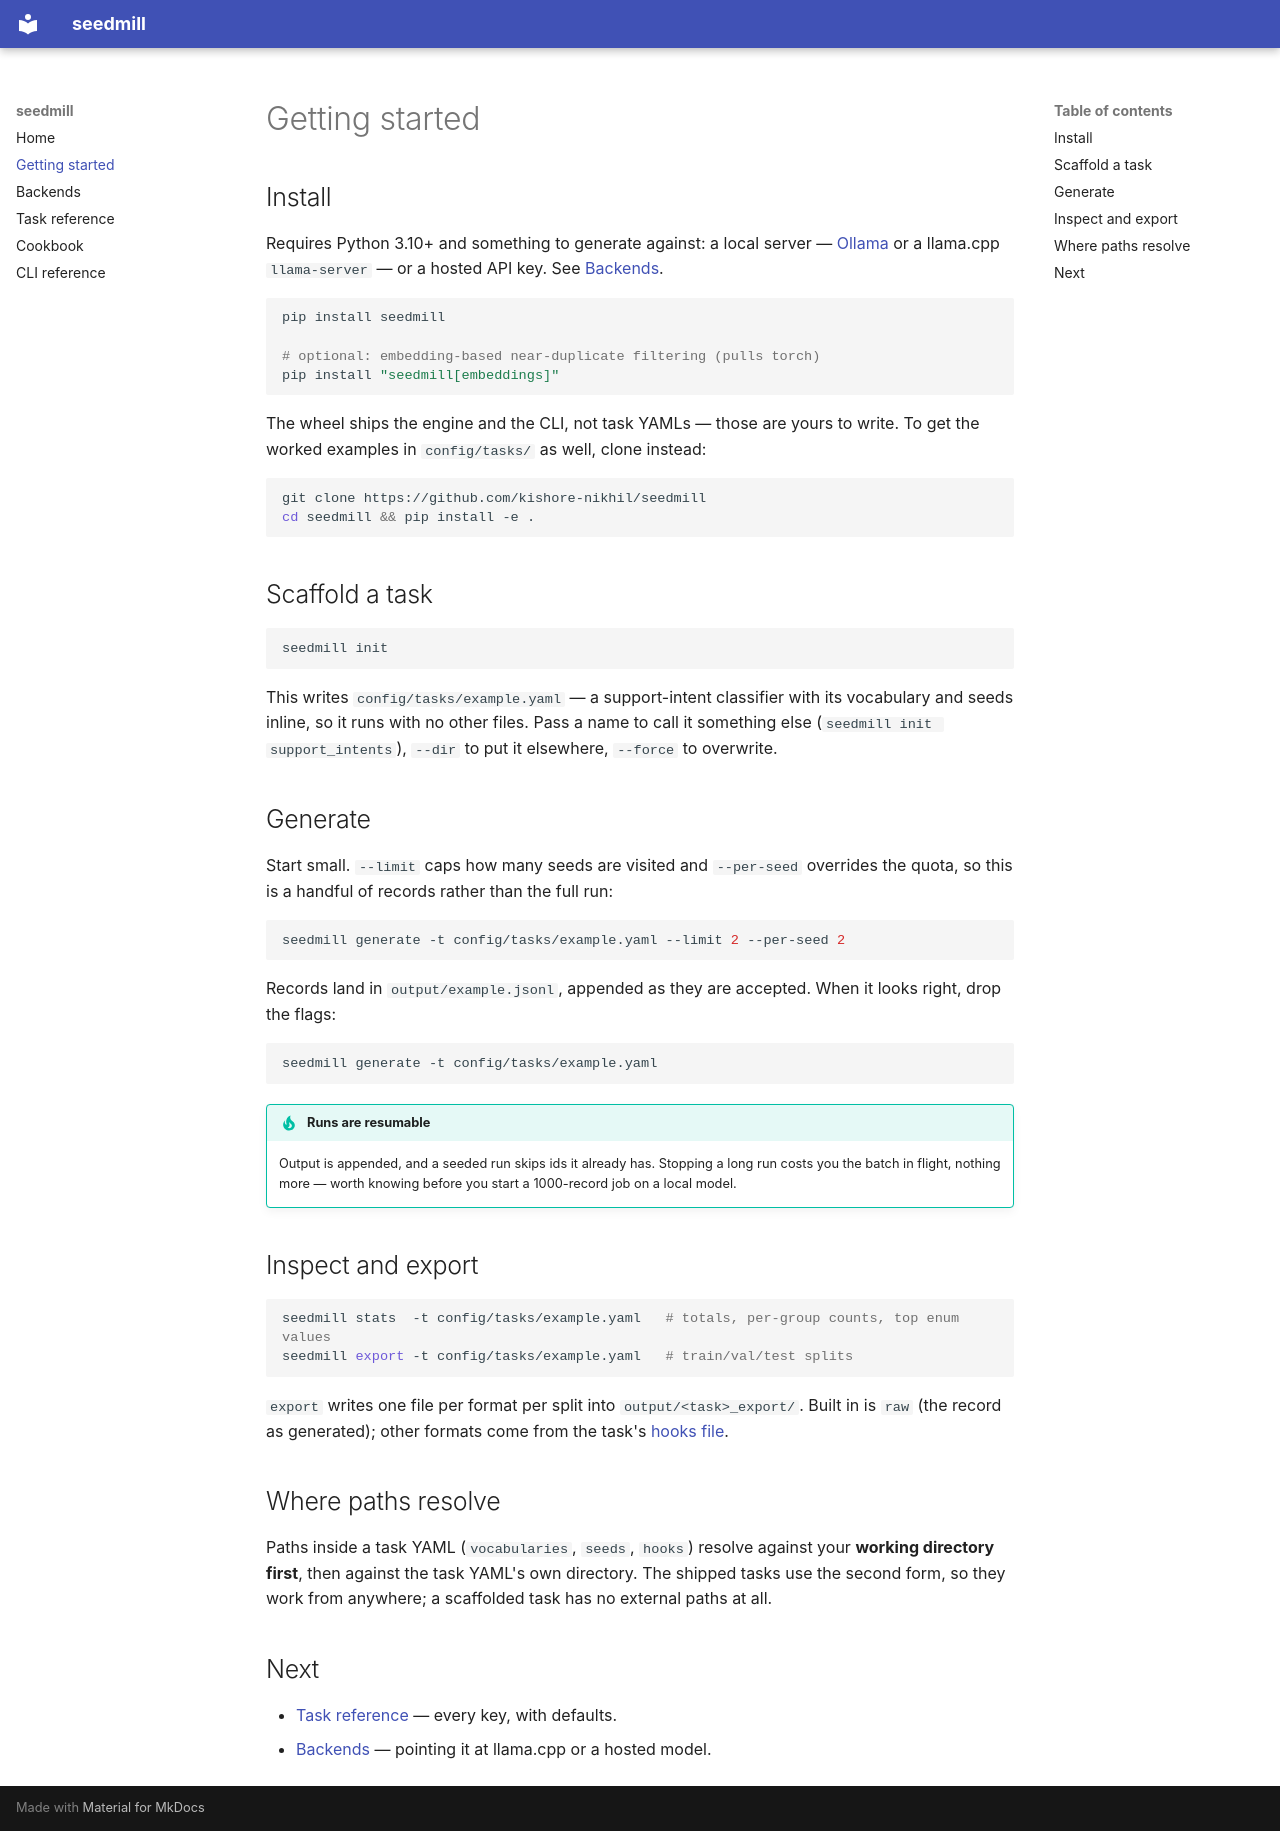

repository: kishore-nikhil/seedmill · page: getting-started/index.html · generator: mkdocs

# Getting started

## Install

Requires Python 3.10+ and something to generate against: a local server —
[Ollama](https://ollama.com) or a llama.cpp `llama-server` — or a hosted API
key. See [Backends](backends.md).

```bash
pip install seedmill

# optional: embedding-based near-duplicate filtering (pulls torch)
pip install "seedmill[embeddings]"
```

The wheel ships the engine and the CLI, not task YAMLs — those are yours to
write. To get the worked examples in `config/tasks/` as well, clone instead:

```bash
git clone https://github.com/kishore-nikhil/seedmill
cd seedmill && pip install -e .
```

## Scaffold a task

```bash
seedmill init
```

This writes `config/tasks/example.yaml` — a support-intent classifier with
its vocabulary and seeds inline, so it runs with no other files. Pass a name
to call it something else (`seedmill init support_intents`), `--dir` to put
it elsewhere, `--force` to overwrite.

## Generate

Start small. `--limit` caps how many seeds are visited and `--per-seed`
overrides the quota, so this is a handful of records rather than the full run:

```bash
seedmill generate -t config/tasks/example.yaml --limit 2 --per-seed 2
```

Records land in `output/example.jsonl`, appended as they are accepted. When
it looks right, drop the flags:

```bash
seedmill generate -t config/tasks/example.yaml
```

!!! tip "Runs are resumable"
    Output is appended, and a seeded run skips ids it already has. Stopping
    a long run costs you the batch in flight, nothing more — worth knowing
    before you start a 1000-record job on a local model.

## Inspect and export

```bash
seedmill stats  -t config/tasks/example.yaml   # totals, per-group counts, top enum values
seedmill export -t config/tasks/example.yaml   # train/val/test splits
```

`export` writes one file per format per split into `output/<task>_export/`.
Built in is `raw` (the record as generated); other formats come from the
task's [hooks file](cookbook.md#add-a-custom-export-format).

## Where paths resolve

Paths inside a task YAML (`vocabularies`, `seeds`, `hooks`) resolve against
your **working directory first**, then against the task YAML's own directory.
The shipped tasks use the second form, so they work from anywhere; a
scaffolded task has no external paths at all.

## Next

- [Task reference](task-reference.md) — every key, with defaults.
- [Backends](backends.md) — pointing it at llama.cpp or a hosted model.
